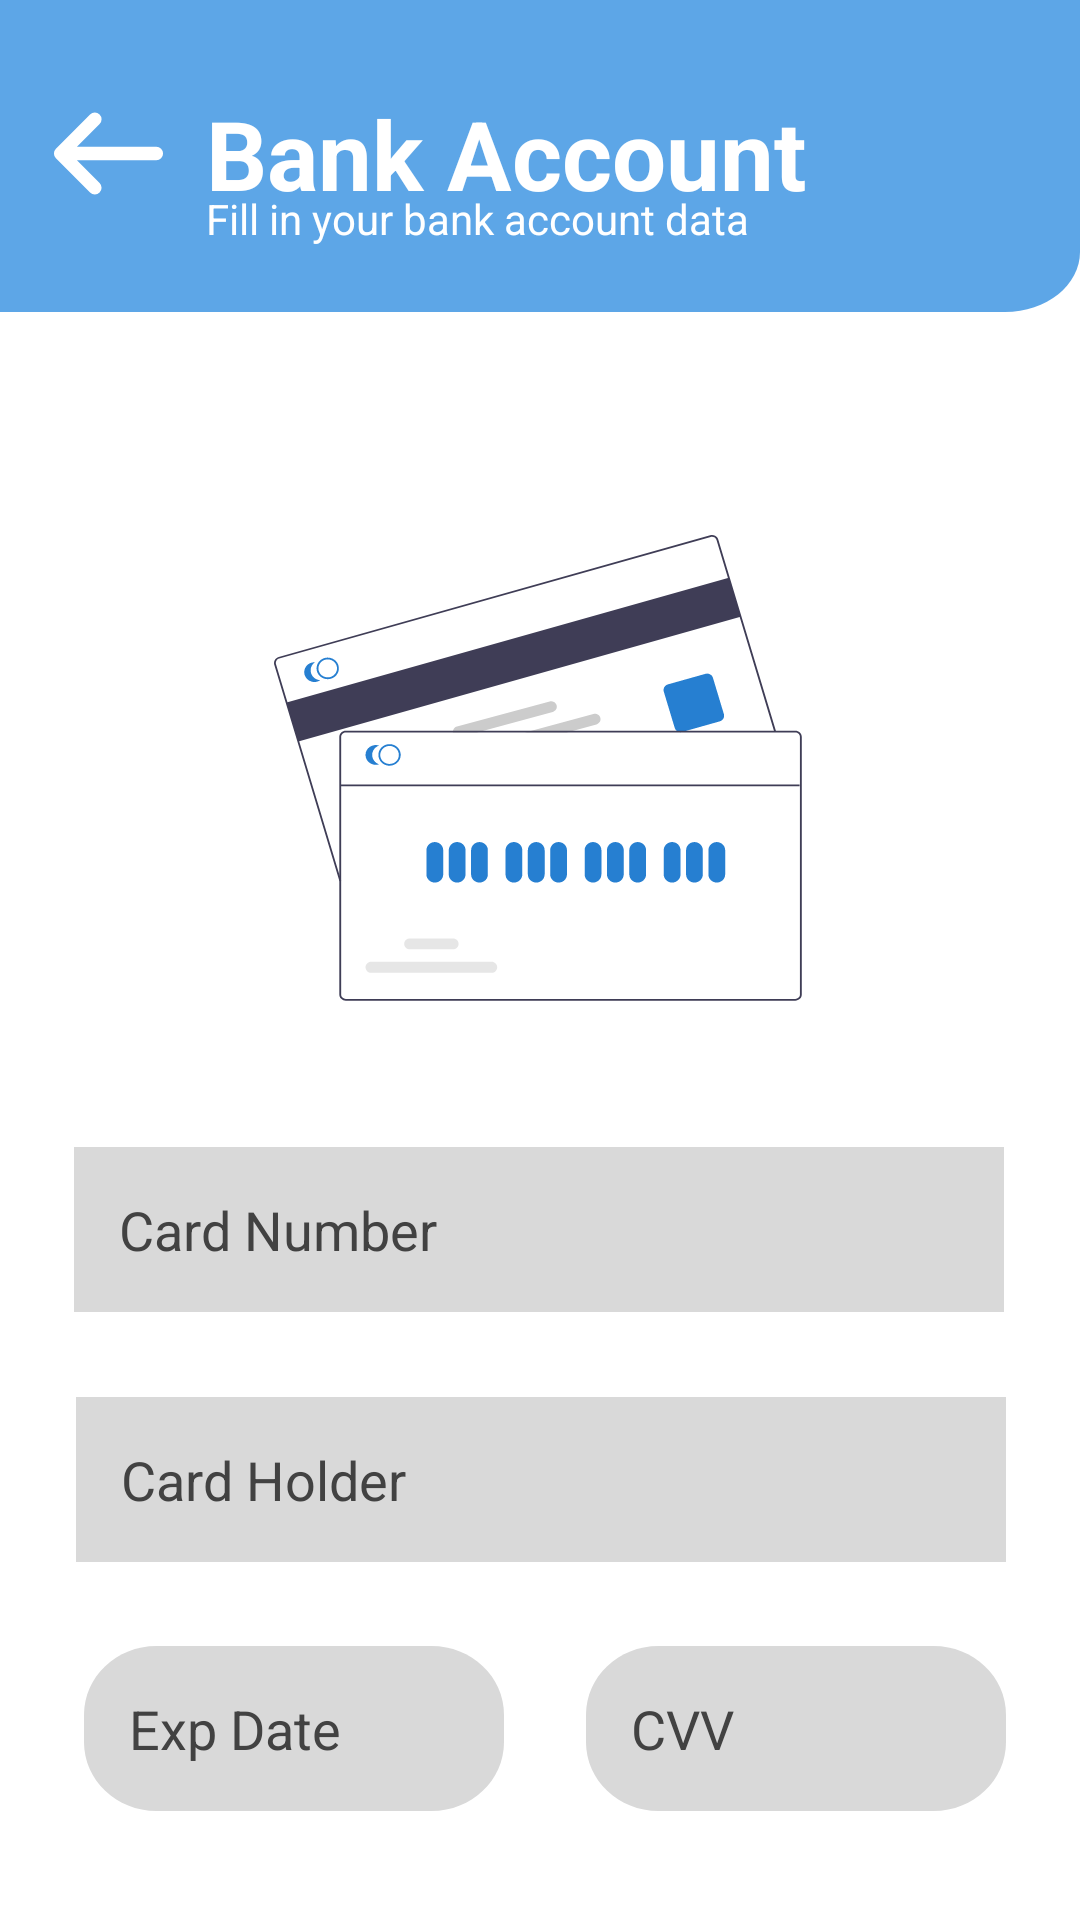

Reconstruct the res/layout file that produces this screen, plus the resources it refers to.
<!-- AndroidManifest.xml: application theme Theme.SKIES -->
<!-- res/layout/activity_add_bank_acc.xml -->
<?xml version="1.0" encoding="utf-8"?>
<androidx.constraintlayout.widget.ConstraintLayout xmlns:android="http://schemas.android.com/apk/res/android"
    xmlns:app="http://schemas.android.com/apk/res-auto"
    xmlns:tools="http://schemas.android.com/tools"
    android:layout_width="match_parent"
    android:layout_height="match_parent"
    android:background="@drawable/page_background"
    tools:context=".AddBankAcc">


    <androidx.appcompat.widget.AppCompatButton
        android:id="@+id/button2"
        android:layout_width="45dp"
        android:layout_height="45dp"
        android:background="@drawable/back_button"
        app:layout_constraintBottom_toBottomOf="parent"
        app:layout_constraintEnd_toEndOf="parent"
        app:layout_constraintHorizontal_bias="0.043"
        app:layout_constraintStart_toStartOf="parent"
        app:layout_constraintTop_toTopOf="parent"
        app:layout_constraintVertical_bias="0.048" />

    <TextView
        android:id="@+id/textView17"
        android:layout_width="wrap_content"
        android:layout_height="wrap_content"
        android:text="Bank Account"
        android:textColor="@color/white"
        android:textSize="32dp"
        android:textStyle="bold"
        app:layout_constraintBottom_toBottomOf="@+id/button2"
        app:layout_constraintEnd_toEndOf="parent"
        app:layout_constraintHorizontal_bias="0.1"
        app:layout_constraintStart_toEndOf="@+id/button2"
        app:layout_constraintTop_toTopOf="@+id/button2" />

    <TextView
        android:id="@+id/textView18"
        android:layout_width="wrap_content"
        android:layout_height="wrap_content"
        android:layout_marginTop="8dp"
        android:text="Fill in your bank account data"
        android:textColor="@color/white"
        app:layout_constraintBottom_toBottomOf="@+id/textView17"
        app:layout_constraintEnd_toEndOf="parent"
        app:layout_constraintHorizontal_bias="0.0"
        app:layout_constraintStart_toStartOf="@+id/textView17"
        app:layout_constraintTop_toBottomOf="@+id/textView17" />

    <androidx.appcompat.widget.AppCompatEditText
        android:id="@+id/editTextNumber2"
        android:layout_width="wrap_content"
        android:layout_height="55dp"
        android:layout_marginTop="48dp"
        android:background="@drawable/log_sign_text_filed"
        android:ems="10"
        android:hint="Card Number"
        android:maxLength="16"
        android:textColor="@color/black"
        android:paddingLeft="15dp"
        android:textColorHint="@color/cardview_dark_background"
        android:inputType="number"
        app:layout_constraintBottom_toBottomOf="parent"
        app:layout_constraintEnd_toEndOf="parent"
        app:layout_constraintHorizontal_bias="0.495"
        app:layout_constraintStart_toStartOf="parent"
        app:layout_constraintTop_toBottomOf="@+id/imageView13"
        app:layout_constraintVertical_bias="0.0" />

    <androidx.appcompat.widget.AppCompatEditText
        android:id="@+id/editTextTextPersonName7"
        android:layout_width="wrap_content"
        android:layout_height="55dp"
        android:layout_marginTop="28dp"
        android:background="@drawable/log_sign_text_filed"
        android:ems="10"
        android:hint="Card Holder"
        android:inputType="textPersonName"
        android:paddingLeft="15dp"
        android:textColor="@color/black"
        android:textColorHint="@color/cardview_dark_background"
        app:layout_constraintBottom_toBottomOf="parent"
        app:layout_constraintEnd_toEndOf="parent"
        app:layout_constraintHorizontal_bias="0.504"
        app:layout_constraintStart_toStartOf="parent"
        app:layout_constraintTop_toBottomOf="@+id/editTextNumber2"
        app:layout_constraintVertical_bias="0.003" />

    <androidx.appcompat.widget.AppCompatEditText
        android:id="@+id/editTextTextPersonName8"
        android:layout_width="140dp"
        android:layout_height="55dp"
        android:layout_marginTop="28dp"
        android:background="@drawable/cvv_dr"
        android:ems="10"
        android:hint="Exp Date"
        android:maxLength="5"
        android:inputType="textPersonName"
        android:paddingLeft="15dp"
        android:textColor="@color/black"
        android:textColorHint="@color/cardview_dark_background"
        app:layout_constraintBottom_toTopOf="@+id/button"
        app:layout_constraintEnd_toStartOf="@+id/editTextNumber3"
        app:layout_constraintHorizontal_bias="0.085"
        app:layout_constraintStart_toStartOf="@+id/editTextTextPersonName7"
        app:layout_constraintTop_toBottomOf="@+id/editTextTextPersonName7"
        app:layout_constraintVertical_bias="0.0" />


    <androidx.appcompat.widget.AppCompatEditText
        android:id="@+id/editTextNumber3"
        android:layout_width="140dp"
        android:layout_height="55dp"
        android:layout_marginStart="170dp"
        android:layout_marginTop="28dp"
        android:background="@drawable/cvv_dr"
        android:ems="10"
        android:hint="CVV"
        android:maxLength="3"
        android:inputType="number"
        android:paddingLeft="15dp"
        android:textColor="@color/black"
        android:textColorHint="@color/cardview_dark_background"
        app:layout_constraintBottom_toTopOf="@+id/button"
        app:layout_constraintEnd_toEndOf="@+id/editTextTextPersonName7"
        app:layout_constraintHorizontal_bias="1.0"
        app:layout_constraintStart_toStartOf="@+id/editTextTextPersonName7"
        app:layout_constraintTop_toBottomOf="@+id/editTextTextPersonName7"
        app:layout_constraintVertical_bias="0.0" />

    <ImageView
        android:id="@+id/imageView13"
        android:layout_width="wrap_content"
        android:layout_height="wrap_content"
        android:layout_marginTop="96dp"
        app:layout_constraintBottom_toBottomOf="parent"
        app:layout_constraintEnd_toEndOf="parent"
        app:layout_constraintHorizontal_bias="0.497"
        app:layout_constraintStart_toStartOf="parent"
        app:layout_constraintTop_toBottomOf="@+id/textView18"
        app:layout_constraintVertical_bias="0.0"
        app:srcCompat="@drawable/card" />

    <androidx.appcompat.widget.AppCompatButton
        android:id="@+id/button"
        android:layout_width="310dp"
        android:layout_height="55dp"
        android:layout_marginTop="128dp"
        android:background="@drawable/on_click"
        android:text="ADD"
        android:textColor="@color/white"
        android:textSize="24dp"
        android:textStyle="bold"
        app:layout_constraintBottom_toBottomOf="parent"
        app:layout_constraintEnd_toEndOf="parent"
        app:layout_constraintHorizontal_bias="0.495"
        app:layout_constraintStart_toStartOf="parent"
        app:layout_constraintTop_toBottomOf="@+id/editTextTextPersonName7"
        app:layout_constraintVertical_bias="0.062" />
</androidx.constraintlayout.widget.ConstraintLayout>
<!-- resources referenced by this layout -->
<resources>
  <!-- drawable back_button (drawable) -->
  <vector xmlns:android="http://schemas.android.com/apk/res/android"
      android:width="40dp"
      android:height="40dp"
      android:viewportWidth="40"
      android:viewportHeight="40">
      <path
          android:strokeColor="#FFFFFFFF"
          android:strokeWidth="4"
          android:strokeLineCap="round"
          android:strokeLineJoin="round"
          android:strokeMiterLimit="10"
          android:pathData="M15.95 9.88L5.83 20l10.12 10.12M34.17 20H6.12"/>
  </vector>
  <!-- drawable card: vector/xml drawable (drawable, 9244 chars, omitted) -->
  <!-- drawable cvv_dr (drawable) -->
  <vector xmlns:android="http://schemas.android.com/apk/res/android"
      android:width="145dp"
      android:height="60dp"
      android:viewportWidth="145"
      android:viewportHeight="60">
      <path
          android:fillColor="#FFD9D9D9"
          android:pathData="M0 25c0-13.81 11.19-25 25-25h95c13.81 0 25 11.19 25 25v10c0 13.81-11.19 25-25 25h-95c-13.81 0-25-11.19-25-25z"/>
  </vector>
  <!-- drawable log_sign_text_filed (drawable) -->
  <vector xmlns:android="http://schemas.android.com/apk/res/android"
      android:width="310dp"
      android:height="49dp"
      android:viewportWidth="310"
      android:viewportHeight="49">
      <path
          android:fillColor="#FFD9D9D9"
          android:pathData="M0 0H310V49H0z"/>
  </vector>
  <!-- drawable on_click (drawable) -->
  <?xml version="1.0" encoding="utf-8"?>
  <selector xmlns:android="http://schemas.android.com/apk/res/android">
      <item android:drawable="@drawable/unclicked_button" android:state_pressed="false"/>
      <item android:drawable="@drawable/clicked_button" android:state_pressed="true"/>
  </selector>
  <!-- drawable page_background (drawable) -->
  <vector xmlns:android="http://schemas.android.com/apk/res/android"
      android:width="360dp"
      android:height="800dp"
      android:viewportWidth="360"
      android:viewportHeight="800">
      <group>
          <path
              android:fillColor="#FFFFFFFF"
              android:pathData="M0 0H360V800H0z"/>
          <group>
              <path
                  android:fillColor="#FF5DA6E7"
                  android:pathData="M0 0h360v105c0 13.8-11.2 25-25 25H0V0Z"/>
          </group>
      </group>
  </vector>
  <style name="Theme.SKIES" parent="Theme.MaterialComponents.DayNight.NoActionBar">
          
          <item name="colorPrimary">@color/purple_500</item>
          <item name="colorPrimaryVariant">@color/purple_700</item>
          <item name="colorOnPrimary">@color/white</item>
          
          <item name="colorSecondary">@color/teal_200</item>
          <item name="colorSecondaryVariant">@color/teal_700</item>
          <item name="colorOnSecondary">@color/black</item>
          
          <item name="android:statusBarColor" tools:targetApi="l">?attr/colorPrimaryVariant</item>
          
      </style>
  <!-- drawable unclicked_button (drawable) -->
  <vector xmlns:android="http://schemas.android.com/apk/res/android"
      android:width="320dp"
      android:height="70dp"
      android:viewportWidth="320"
      android:viewportHeight="70">
      <group>
          <path
              android:fillColor="#FF267FD1"
              android:pathData="M5 1H315V61H5z"/>
      </group>
  </vector>
  <!-- drawable clicked_button (drawable) -->
  <vector xmlns:android="http://schemas.android.com/apk/res/android"
      android:width="320dp"
      android:height="70dp"
      android:viewportWidth="320"
      android:viewportHeight="70">
      <group>
          <path
              android:fillColor="#FF579EE0"
              android:pathData="M5 1H315V61H5z"/>
      </group>
  </vector>
  <!-- not gathered from this repository: default colours our renderer supplied (Android Studio template values) -->
  <color name="purple_500">#FF6200EE</color>
  <color name="purple_700">#FF3700B3</color>
  <color name="teal_200">#FF03DAC5</color>
  <color name="teal_700">#FF018786</color>
  <color name="black">#FF000000</color>
  <color name="white">#FFFFFFFF</color>
</resources>
